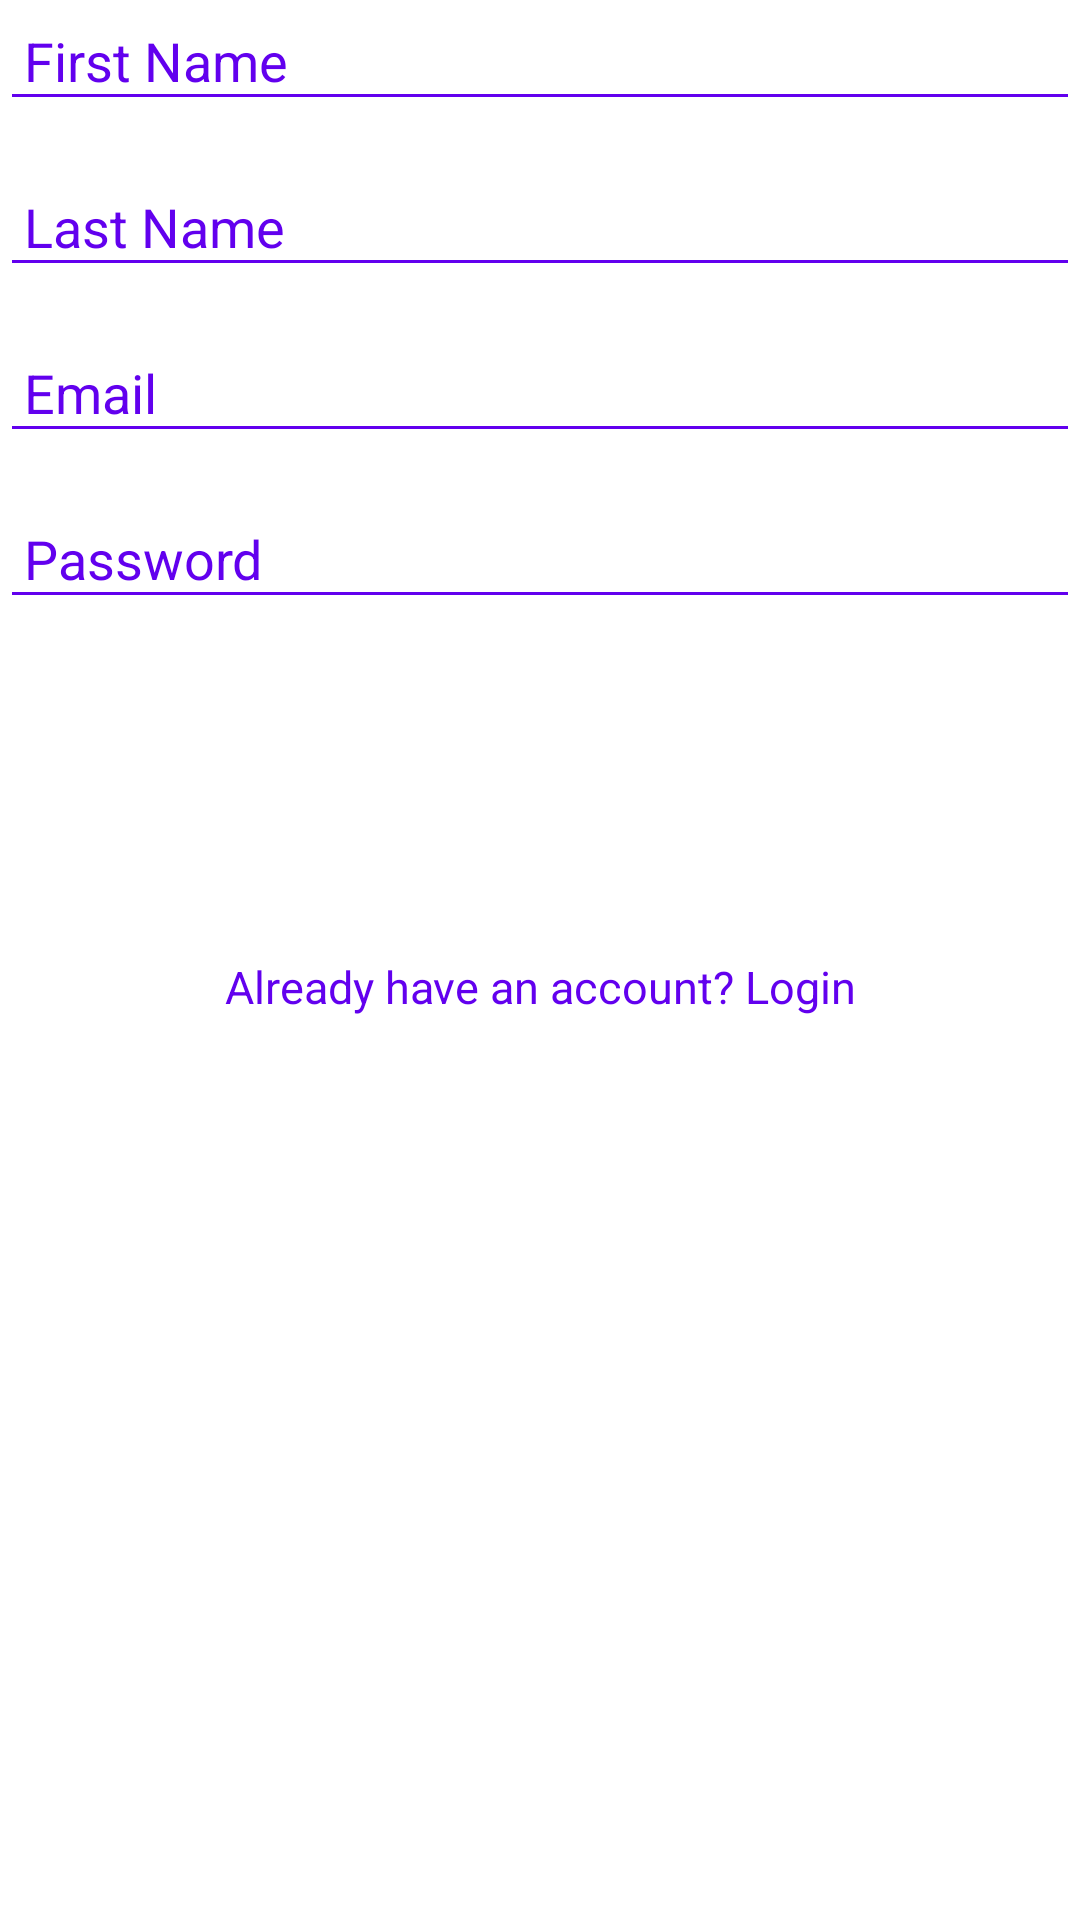

This screen was rendered from an Android layout file. Write that file and the resources it references.
<!-- AndroidManifest.xml: application theme Theme.FirebaseAuthWithUploadImagesDemo -->
<!-- res/layout/activity_signup.xml -->
<?xml version="1.0" encoding="utf-8"?>
<androidx.constraintlayout.widget.ConstraintLayout xmlns:android="http://schemas.android.com/apk/res/android"
    xmlns:app="http://schemas.android.com/apk/res-auto"
    xmlns:tools="http://schemas.android.com/tools"
    android:layout_width="match_parent"
    android:layout_height="wrap_content"
    tools:context=".SignupActivity"
    android:layout_margin="15dp"
    android:layout_gravity="center">

    <EditText
        android:id="@+id/edtFirstname"
        android:layout_width="match_parent"
        android:layout_height="wrap_content"
        app:layout_constraintHorizontal_bias="0.0"
        app:layout_constraintLeft_toLeftOf="parent"
        app:layout_constraintRight_toRightOf="parent"
        app:layout_constraintTop_toTopOf="parent"
        android:hint="First Name"
        android:textSize="18sp"
        android:padding="8dp"
        android:textColorHint="@color/purple_500"
        android:backgroundTint="@color/purple_500"/>

    <EditText
        android:id="@+id/edtLastname"
        android:layout_width="match_parent"
        android:layout_height="wrap_content"
        android:layout_marginTop="15dp"
        app:layout_constraintHorizontal_bias="0.0"
        app:layout_constraintLeft_toLeftOf="parent"
        app:layout_constraintRight_toRightOf="parent"
        app:layout_constraintTop_toBottomOf="@+id/edtFirstname"
        android:hint="Last Name"
        android:textSize="18sp"
        android:padding="8dp"
        android:textColorHint="@color/purple_500"
        android:backgroundTint="@color/purple_500"/>
    <EditText
        android:id="@+id/edtEmail"
        android:layout_width="match_parent"
        android:layout_height="wrap_content"
        android:layout_marginTop="15dp"
        app:layout_constraintHorizontal_bias="0.0"
        app:layout_constraintLeft_toLeftOf="parent"
        app:layout_constraintRight_toRightOf="parent"
        app:layout_constraintTop_toBottomOf="@+id/edtLastname"
        android:hint="Email"
        android:textSize="18sp"
        android:padding="8dp"
        android:textColorHint="@color/purple_500"
        android:backgroundTint="@color/purple_500"/>
    <EditText
        android:id="@+id/edtPassword"
        android:layout_width="match_parent"
        android:layout_height="wrap_content"
        android:layout_marginTop="15dp"
        app:layout_constraintHorizontal_bias="0.0"
        app:layout_constraintLeft_toLeftOf="parent"
        app:layout_constraintRight_toRightOf="parent"
        app:layout_constraintTop_toBottomOf="@+id/edtEmail"
        android:hint="Password"
        android:textSize="18sp"
        android:padding="8dp"
        android:textColorHint="@color/purple_500"
        android:backgroundTint="@color/purple_500"/>

    <TextView
        android:id="@+id/txtSignup"
        android:layout_width="wrap_content"
        android:layout_height="wrap_content"
        app:layout_constraintEnd_toEndOf="parent"
        app:layout_constraintStart_toStartOf="parent"
        app:layout_constraintTop_toBottomOf="@+id/edtPassword"
        android:layout_marginTop="25dp"
        android:textSize="18sp"
        android:text="Signup"
        android:textColor="@color/white"
        android:background="@drawable/button_bg"
        android:padding="15dp"/>
    <TextView
        android:id="@+id/txtAlreadyAcc"
        android:layout_width="wrap_content"
        android:layout_height="wrap_content"
        app:layout_constraintEnd_toEndOf="parent"
        app:layout_constraintStart_toStartOf="parent"
        app:layout_constraintTop_toBottomOf="@+id/txtSignup"
        android:layout_marginTop="25dp"
        android:textSize="15sp"
        android:text="Already have an account? Login"
        android:textColor="@color/purple_500"
        android:padding="8dp"/>
</androidx.constraintlayout.widget.ConstraintLayout>
<!-- resources referenced by this layout -->
<resources>
  <style name="Theme.FirebaseAuthWithUploadImagesDemo" parent="Theme.MaterialComponents.DayNight.DarkActionBar">
          
          <item name="colorPrimary">@color/purple_500</item>
          <item name="colorPrimaryVariant">@color/purple_700</item>
          <item name="colorOnPrimary">@color/white</item>
          
          <item name="colorSecondary">@color/teal_200</item>
          <item name="colorSecondaryVariant">@color/teal_700</item>
          <item name="colorOnSecondary">@color/black</item>
          
          <item name="android:statusBarColor" tools:targetApi="l">?attr/colorPrimaryVariant</item>
          
      </style>
  <!-- not gathered from this repository: default colours our renderer supplied (Android Studio template values) -->
  <color name="purple_500">#FF6200EE</color>
  <color name="purple_700">#FF3700B3</color>
  <color name="teal_200">#FF03DAC5</color>
  <color name="teal_700">#FF018786</color>
  <color name="black">#FF000000</color>
  <color name="white">#FFFFFFFF</color>
</resources>
